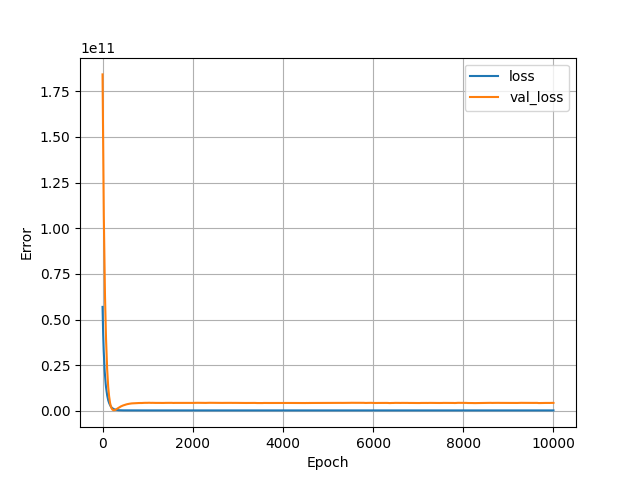

The data file committed next to this chart (first rows):
, loss, val_loss, epoch
0, 56916377600, 184291934208, 0
1, 55622877184, 181282258944, 1
2, 54503268352, 178150670336, 2
3, 53358067712, 175019114496, 3
4, 52232302592, 171125571584, 4
5, 50972258304, 168307195904, 5
6, 50012319744, 165495095296, 6
7, 49085640704, 162176450560, 7
8, 47973638144, 158240505856, 8
9, 46787563520, 155268055040, 9
10, 45785718784, 151635492864, 10
11, 44677189632, 148682063872, 11
12, 43702108160, 144909336576, 12
13, 42614411264, 142363869184, 13
14, 41762693120, 139358912512, 14
15, 40820899840, 136920555520, 15
16, 40018165760, 134583230464, 16
17, 39308955648, 131192258560, 17
18, 38348849152, 128459194368, 18
19, 37502423040, 125830184960, 19
20, 36688367616, 123594072064, 20
21, 35977179136, 121456287744, 21
22, 35356753920, 118716833792, 22
23, 34552246272, 116654276608, 23
24, 33955405824, 114682880000, 24
25, 33344913408, 112687669248, 25
26, 32775626752, 110778974208, 26
27, 32192567296, 108584189952, 27
28, 31530962944, 106613596160, 28
29, 30933764096, 104787132416, 29
30, 30381981696, 102916227072, 30
31, 29821022208, 101131427840, 31
32, 29288032256, 99307765760, 32
33, 28748273664, 97550868480, 33
34, 28230553600, 95039324160, 34
35, 27564472320, 92666413056, 35
36, 26927708160, 90378428416, 36
37, 26313195520, 88745623552, 37
38, 25839908864, 87210123264, 38
39, 25402515456, 85400076288, 39
40, 24892336128, 83876773888, 40
41, 24455917568, 82319335424, 41
42, 24014256128, 80829276160, 42
43, 23627649024, 79380774912, 43
44, 23248140288, 77989552128, 44
45, 22858704896, 76000968704, 45
46, 22340153344, 74274054144, 46
47, 21871239168, 72965767168, 47
48, 21517891584, 71193935872, 48
49, 21048612864, 69846499328, 49
50, 20675444736, 68552937472, 50
51, 20347648000, 67096944640, 51
52, 19949709312, 65597288448, 52
53, 19547527168, 64426508288, 53
54, 19236718592, 63267737600, 54
55, 18935175168, 62135173120, 55
56, 18636085248, 60998074368, 56
57, 18346014720, 59724808192, 57
58, 18001102848, 58466660352, 58
59, 17660375040, 57364402176, 59
... 9,940 more rows
